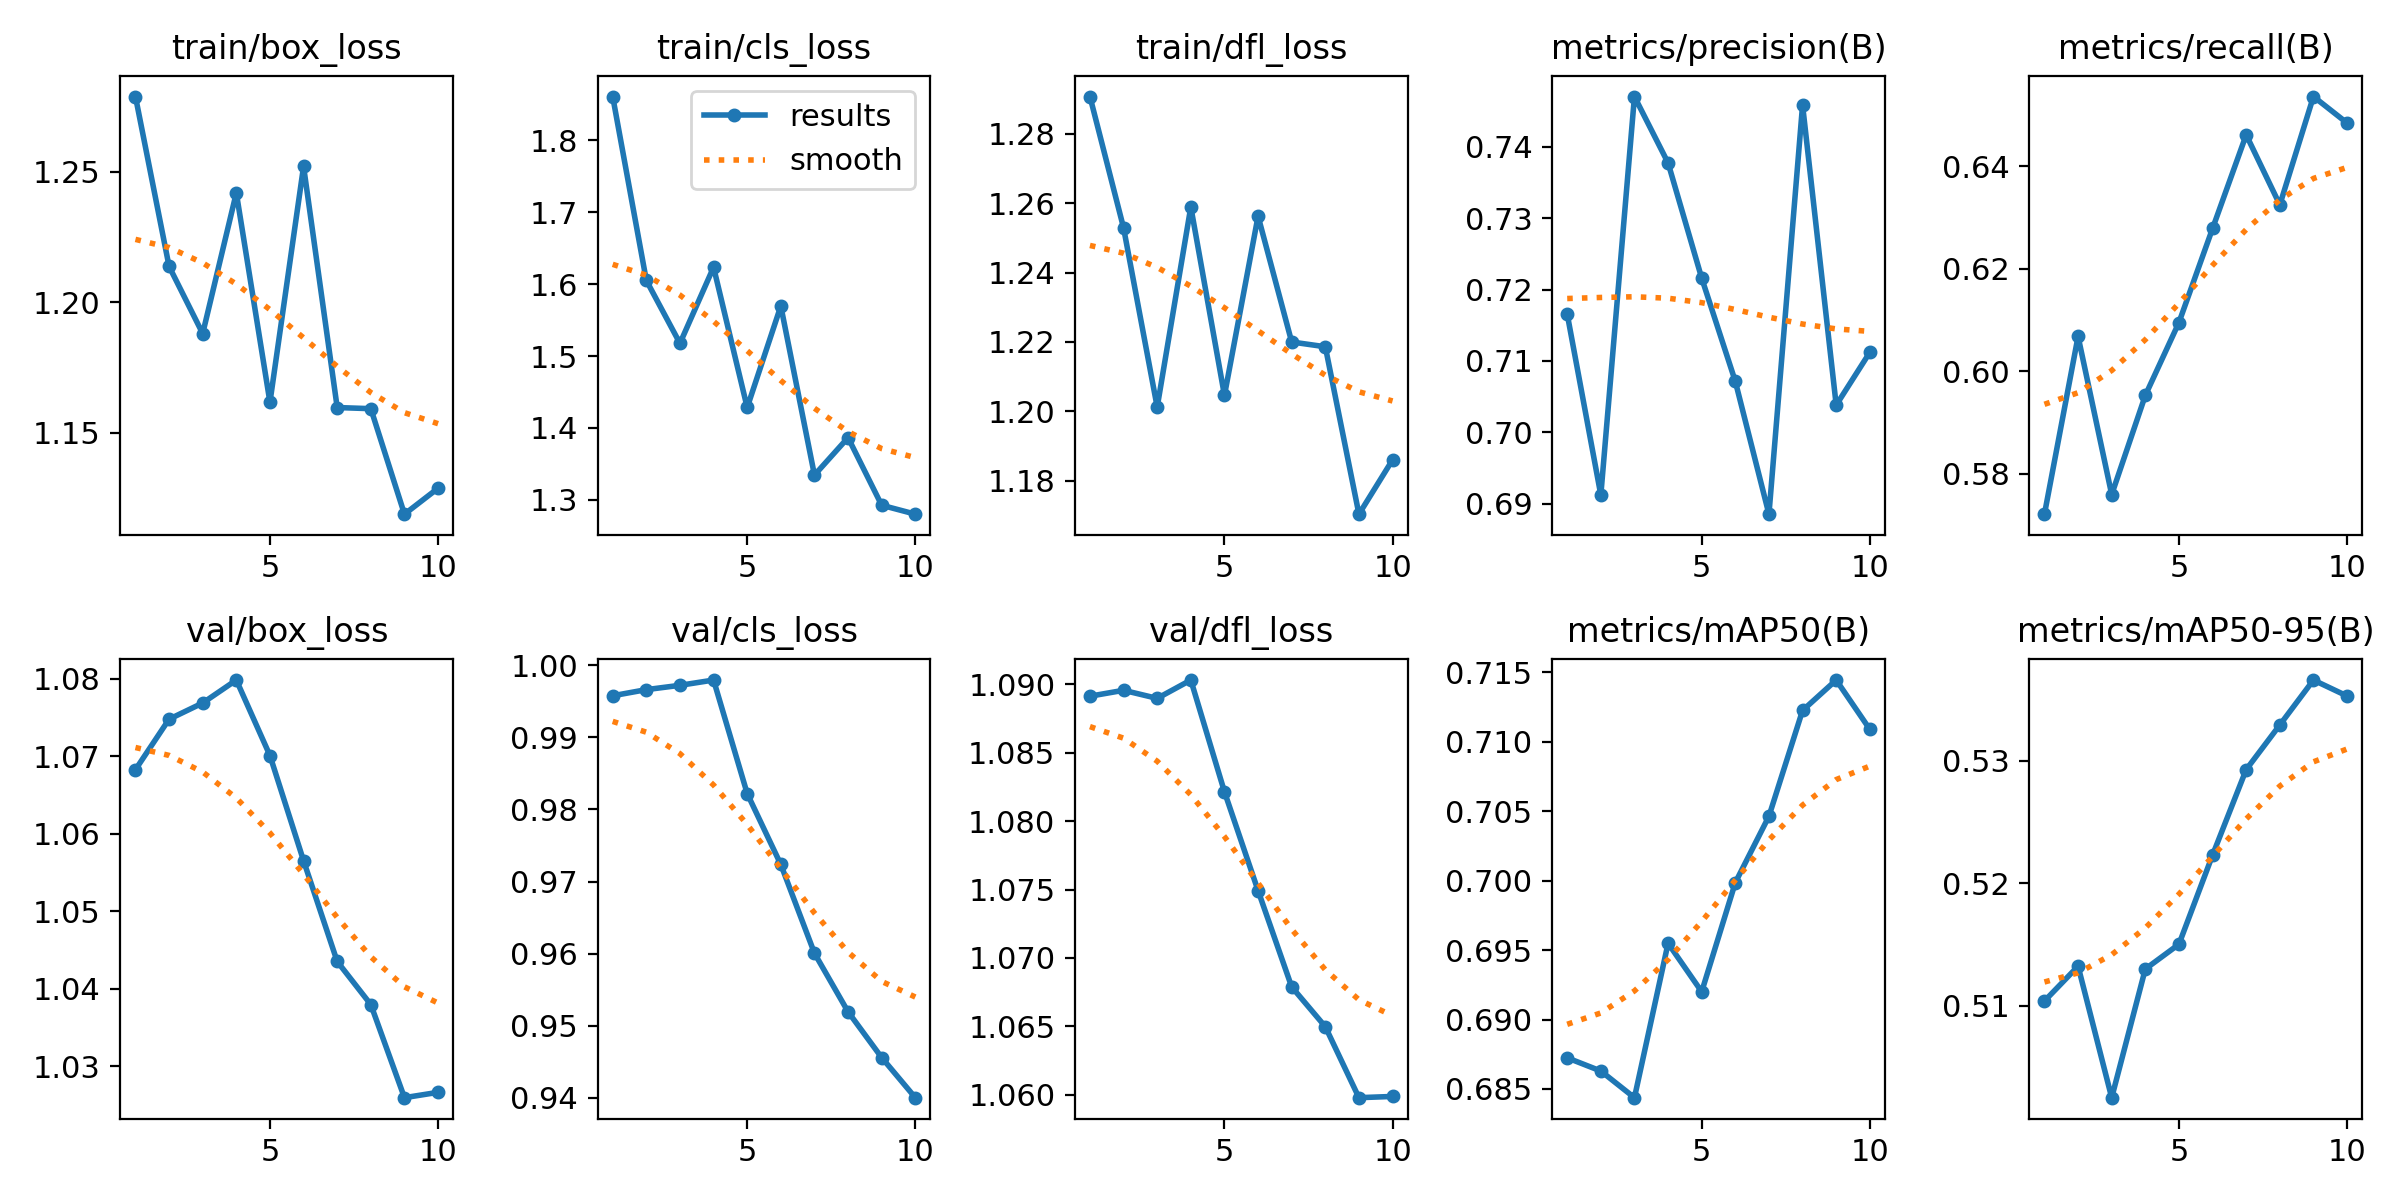

The data file committed next to this chart (first rows):
epoch, time, train/box_loss, train/cls_loss, train/dfl_loss, metrics/precision(B), metrics/recall(B), metrics/mAP50(B), metrics/mAP50-95(B), val/box_loss, val/cls_loss, val/dfl_loss, lr/pg0, lr/pg1, lr/pg2
1, 27.8, 1.279, 1.861, 1.291, 0.7166, 0.5721, 0.6872, 0.5104, 1.068, 0.9958, 1.089, 3.689e-05, 3.689e-05, 3.689e-05
2, 57.75, 1.214, 1.605, 1.253, 0.6912, 0.6068, 0.6863, 0.5132, 1.075, 0.9966, 1.09, 6.7548e-05, 6.7548e-05, 6.7548e-05
3, 90.68, 1.188, 1.518, 1.201, 0.747, 0.5759, 0.6844, 0.5025, 1.077, 0.9972, 1.089, 9.06661e-05, 9.06661e-05, 9.06661e-05
4, 124.1, 1.242, 1.623, 1.259, 0.7377, 0.5953, 0.6955, 0.513, 1.08, 0.9979, 1.09, 8.3657e-05, 8.3657e-05, 8.3657e-05
5, 157, 1.162, 1.428, 1.205, 0.7216, 0.6095, 0.692, 0.515, 1.07, 0.9822, 1.082, 7.1876e-05, 7.1876e-05, 7.1876e-05
6, 204.1, 1.252, 1.569, 1.256, 0.7071, 0.6279, 0.6999, 0.5223, 1.056, 0.9724, 1.075, 6.0095e-05, 6.0095e-05, 6.0095e-05
7, 245.7, 1.16, 1.335, 1.22, 0.6886, 0.6461, 0.7046, 0.5293, 1.044, 0.9601, 1.068, 4.8314e-05, 4.8314e-05, 4.8314e-05
8, 281.1, 1.159, 1.387, 1.219, 0.7458, 0.6325, 0.7123, 0.5329, 1.038, 0.9519, 1.065, 3.6533e-05, 3.6533e-05, 3.6533e-05
9, 316.5, 1.119, 1.293, 1.17, 0.7038, 0.6536, 0.7145, 0.5366, 1.026, 0.9456, 1.06, 2.4752e-05, 2.4752e-05, 2.4752e-05
10, 356.2, 1.129, 1.28, 1.186, 0.7112, 0.6484, 0.7109, 0.5353, 1.027, 0.94, 1.06, 1.2971e-05, 1.2971e-05, 1.2971e-05
